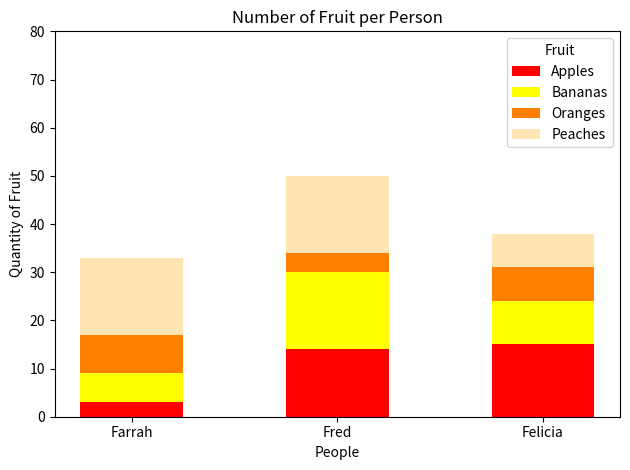

This chart was generated by the following Python code:
#!/usr/bin/env python3
import numpy as np
import matplotlib.pyplot as plt

np.random.seed(5)
fruit = np.random.randint(0, 20, (4, 3))

# Labels for the fruits and people
fruits = ['Apples', 'Bananas', 'Oranges', 'Peaches']
people = ['Farrah', 'Fred', 'Felicia']

# Define colors for each fruit
colors = {
    'Apples': 'red',
    'Bananas': 'yellow',
    'Oranges': '#ff8000',
    'Peaches': '#ffe5b4'
}

# Create the bar plot
x = np.arange(len(people))  # the label locations
width = 0.5  # the width of the bars

fig, ax = plt.subplots()
bottoms = np.zeros(len(people))  # to keep track of the bottom of each stack

for i, fruit_type in enumerate(fruits):
    ax.bar(x, fruit[i], width, label=fruit_type, color=colors[fruit_type], bottom=bottoms)
    bottoms += fruit[i]  # update bottoms for the next stack

# Set labels, title, and legend
ax.set_xlabel('People')
ax.set_ylabel('Quantity of Fruit')
ax.set_title('Number of Fruit per Person')
ax.set_xticks(x)
ax.set_xticklabels(people)
ax.set_ylim(0, 80)
ax.set_yticks(np.arange(0, 81, 10))
ax.legend(title='Fruit')

# Show the plot
plt.tight_layout()
plt.show()
